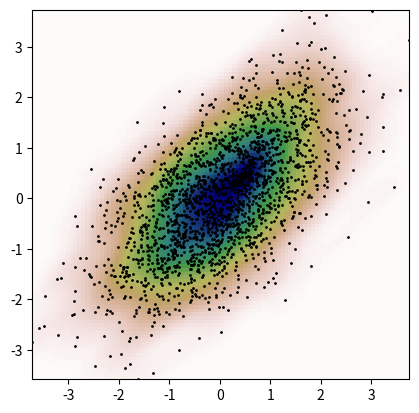

Generate this figure with matplotlib:
import numpy as np
from scipy import stats
import matplotlib.pyplot as plt
from scipy.stats import norm


def measure(n):
    "Measurement model, return two coupled measurements."
    m1 = np.random.normal(size=n)
    m2 = np.random.normal(scale=0.5, size=n)

    return m1+m2, m1-m2
m1, m2 = measure(2000)
xmin = m1.min()
xmax = m1.max()
ymin = m2.min()
ymax = m2.max()

print(xmax, xmin)
print(ymax, ymin)

# Выполните оценку плотности ядра по данным
X, Y = np.mgrid[xmin:xmax:100j, ymin:ymax:100j]
positions = np.vstack([X.ravel(), Y.ravel()])
values = np.vstack([m1, m2])
kernel = stats.gaussian_kde(values)
Z = np.reshape(kernel(positions).T, X.shape)

# Постройте график результатов

fig, ax = plt.subplots()
ax.imshow(np.rot90(Z), cmap=plt.cm.gist_earth_r,
          extent=[xmin, xmax, ymin, ymax])
ax.plot(m1, m2, 'k.', markersize=2)
ax.set_xlim([xmin, xmax])
ax.set_ylim([ymin, ymax])
# plt.show()


# TODO Генератор dataset
mu, sigma = 5, 2  # Среднее и стандартное отклонение
data_int = np.round(norm.rvs(loc=mu, scale=sigma, size=20)).astype(int)

print(data_int[:10])

